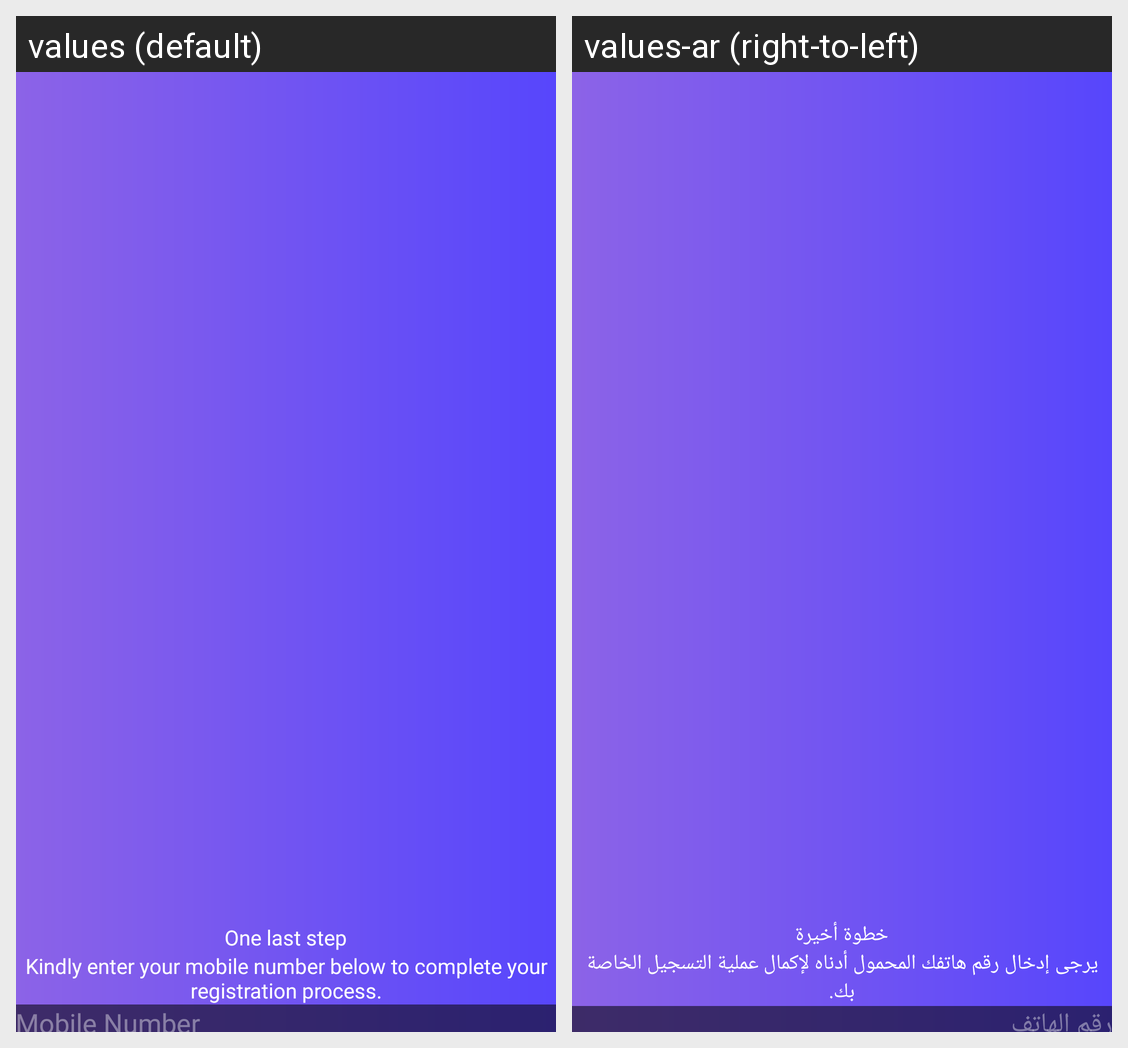

The same Android screen rendered under two of its app's locales, left to right. List the strings drawn on it with the default value and each locale's translation.
Android screen res/layout/fragment_mobile_entry.xml rendered under 2 locales, left to right: values (default), values-ar (right-to-left). Device: Nexus 5 (rendered at 1080×1920; each locale shown at half size, 540×960, under a caption strip naming it); theme Theme.InsouqApplication.
Strings drawn on this screen, with the default value and each locale's value (text and hints the layout hard-codes, and strings that could not be matched under every locale, appear in the picture but are not listed):

one_last_step
  values: One last step
  values-ar: خطوة أخيرة

mobile_entry_description
  values: Kindly enter your mobile number below to complete your registration process.
  values-ar: يرجى إدخال رقم هاتفك المحمول أدناه لإكمال عملية التسجيل الخاصة بك.

mobile_number
  values: Mobile Number
  values-ar: رقم الهاتف
